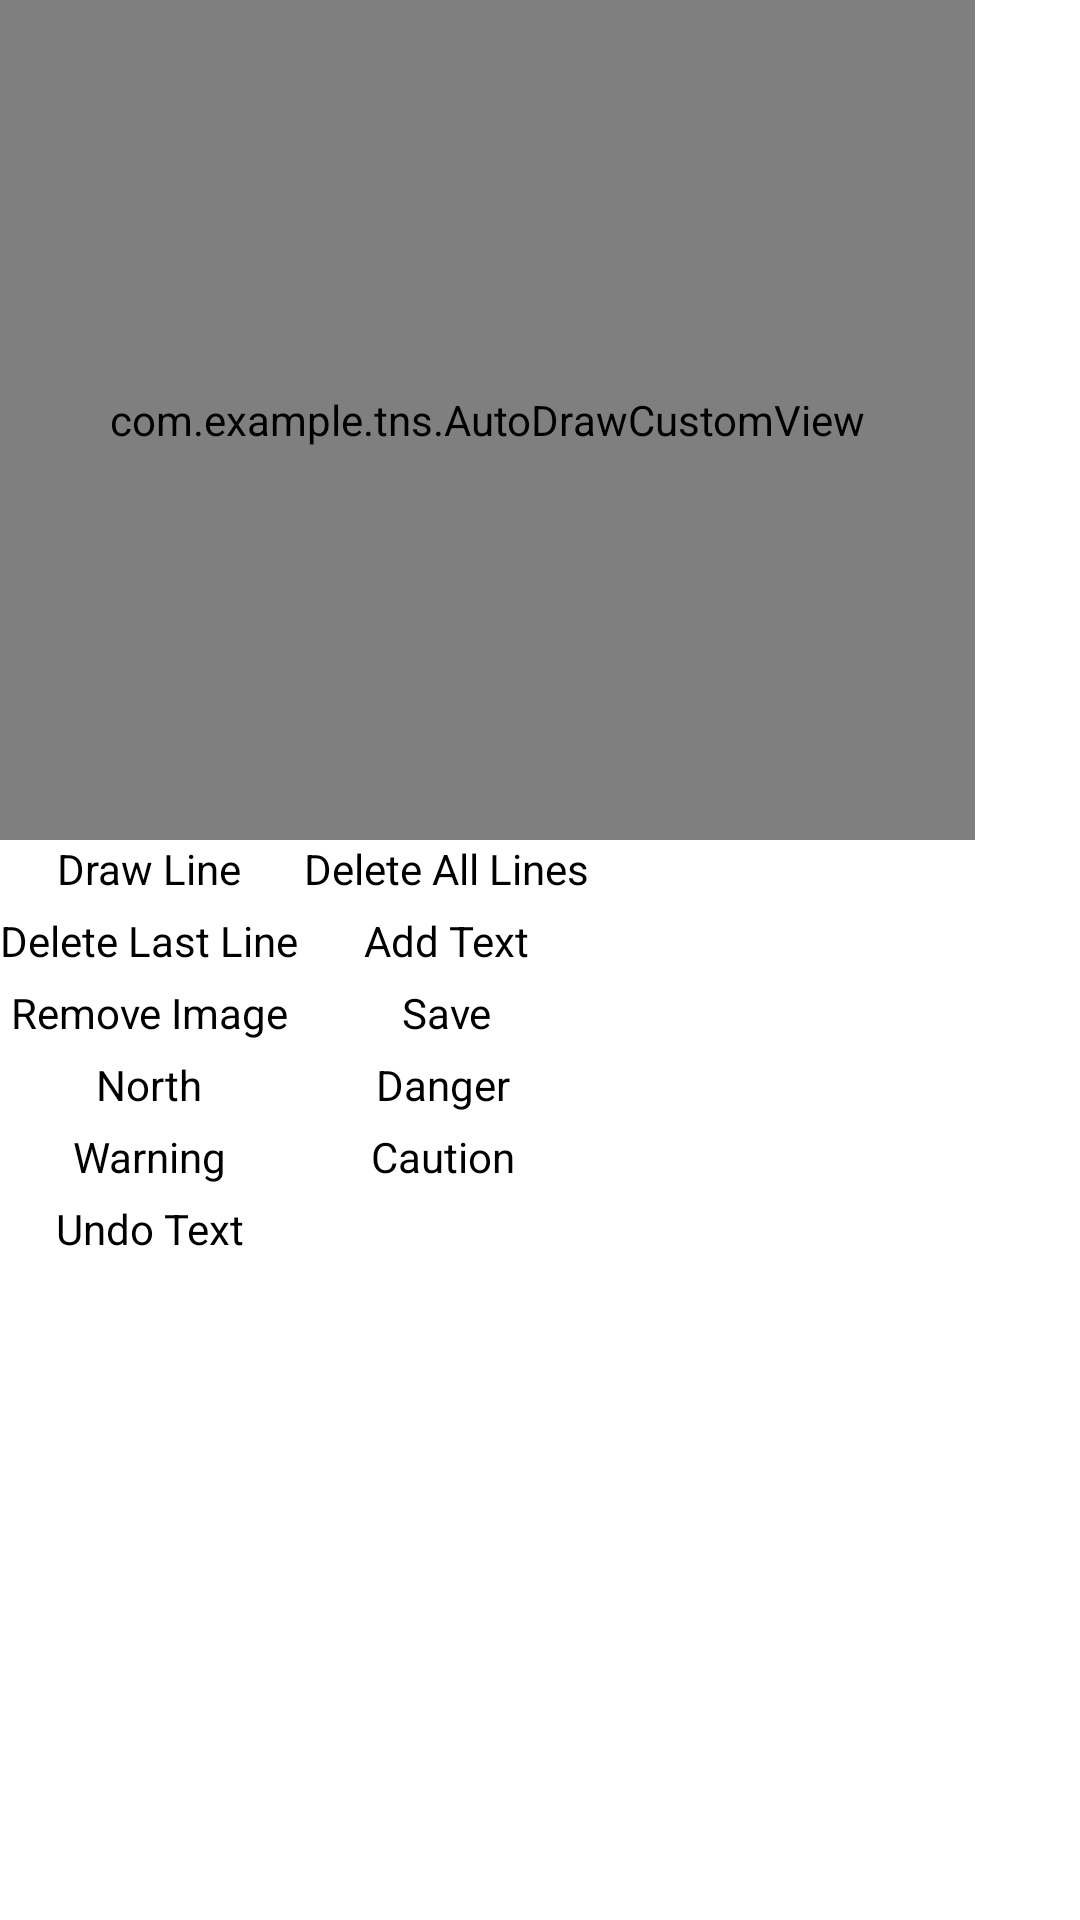

Write the Android layout XML for this screen, with the resource values it uses.
<!-- AndroidManifest.xml: application theme AppTheme -->
<!-- res/layout/autodrawview.xml -->
<?xml version="1.0" encoding="utf-8"?>
<LinearLayout xmlns:android="http://schemas.android.com/apk/res/android"
    android:layout_width="match_parent"
    android:layout_height="match_parent"
    android:orientation="vertical" >
    
    <com.example.tns.AutoDrawCustomView
        android:id="@+id/autocustomView"
			android:layout_width="325dp"
			android:layout_height="280dp"></com.example.tns.AutoDrawCustomView>
 <TableLayout android:layout_width="match_parent"
			android:layout_height="match_parent"
			>
		<TableRow 
		    android:layout_width="match_parent"
			android:layout_height="wrap_content"			
			>
				
			<Button android:id="@+id/btnLine"
  		    android:text="Draw Line"  		    
      		android:layout_width="match_parent"
			android:layout_height="wrap_content"
			android:background="@drawable/roundedittextlist"		
			/>
			<Button android:id="@+id/btnLineRemoveAll"
  		    android:text="Delete All Lines"  		    
      		android:layout_width="match_parent"
			android:layout_height="wrap_content"	
			android:layout_marginLeft="2dp"		
			android:background="@drawable/roundedittextlist"						
			/>
		</TableRow>
		<TableRow android:layout_marginTop="5dp">	
			<Button android:id="@+id/btnLineRemoveLast"
  		    android:text="Delete Last Line"  		    
      		android:layout_width="match_parent"
			android:layout_height="wrap_content"			
			android:background="@drawable/roundedittextlist"				
			/>

			<Button android:id="@+id/btnText"
      		android:text="Add Text"
      		android:layout_width="match_parent"
			android:layout_height="wrap_content"
			android:layout_marginLeft="2dp"	
			android:background="@drawable/roundedittextlist"			/>
			
    </TableRow>
    <TableRow android:layout_marginTop="5dp">	
			<Button android:id="@+id/btnRemove"
  		    android:text="Remove Image"
      		android:layout_width="match_parent"
			android:layout_height="wrap_content"
			android:background="@drawable/roundedittextlist"		
		 />
	    
			<Button android:id="@+id/btnSave"
  		    android:text="Save"
      		android:layout_width="match_parent"
			android:layout_height="wrap_content"
			android:layout_marginLeft="2dp"				
			android:background="@drawable/roundedittextlist"		
			/>        					
    </TableRow>
    <TableRow 
		    android:layout_width="match_parent"
			android:layout_height="wrap_content"
			android:layout_marginTop="5dp"
				>
				
			<Button android:id="@+id/btnNorth"
  		    android:text="North"  		    
      		android:layout_width="match_parent"
			android:layout_height="wrap_content"
			android:background="@drawable/roundedittextlist"				
			/>
			<Button android:id="@+id/btnDanger"
  		    android:text="Danger"
      		android:layout_width="match_parent"
			android:layout_height="wrap_content"
			android:background="@drawable/roundedittextlist"			
			/>  
			</TableRow>      		
			<TableRow 
		    android:layout_width="match_parent"
			android:layout_height="wrap_content"
			android:layout_marginTop="5dp"
				>
				
			<Button android:id="@+id/btnWarning"
  		    android:text="Warning"
      		android:layout_width="match_parent"
			android:layout_height="wrap_content"
			android:background="@drawable/roundedittextlist"
		/>
			
      	<Button android:id="@+id/btnCaution"
      		android:text="Caution"
      		android:layout_width="match_parent"
			android:layout_height="wrap_content"
			android:background="@drawable/roundedittextlist">
	    </Button>
    </TableRow>  
     <TableRow android:layout_width="match_parent"
			android:layout_height="wrap_content"
			android:layout_marginTop="5dp">
      		
			<Button android:id="@+id/btnUndoText"
  		    android:text="Undo Text"
      		android:layout_width="match_parent"
			android:layout_height="wrap_content"
			android:background="@drawable/roundedittextlist"
		/>
        
    </TableRow>
    </TableLayout>

</LinearLayout>
<!-- resources referenced by this layout -->
<resources>
  <!-- drawable roundedittextlist (drawable) -->
  <shape xmlns:android="http://schemas.android.com/apk/res/android"
  android:shape="rectangle" android:padding="10dp">
   <solid android:color="#ffffff"/>
      <corners
       android:bottomRightRadius="25dp"
       android:bottomLeftRadius="25dp"
    android:topLeftRadius="25dp"
    android:topRightRadius="25dp"/>
  </shape>
  <style name="AppTheme" parent="AppBaseTheme">
          
      </style>
  <style name="AppBaseTheme" parent="android:Theme.Light">
          
      </style>
</resources>
